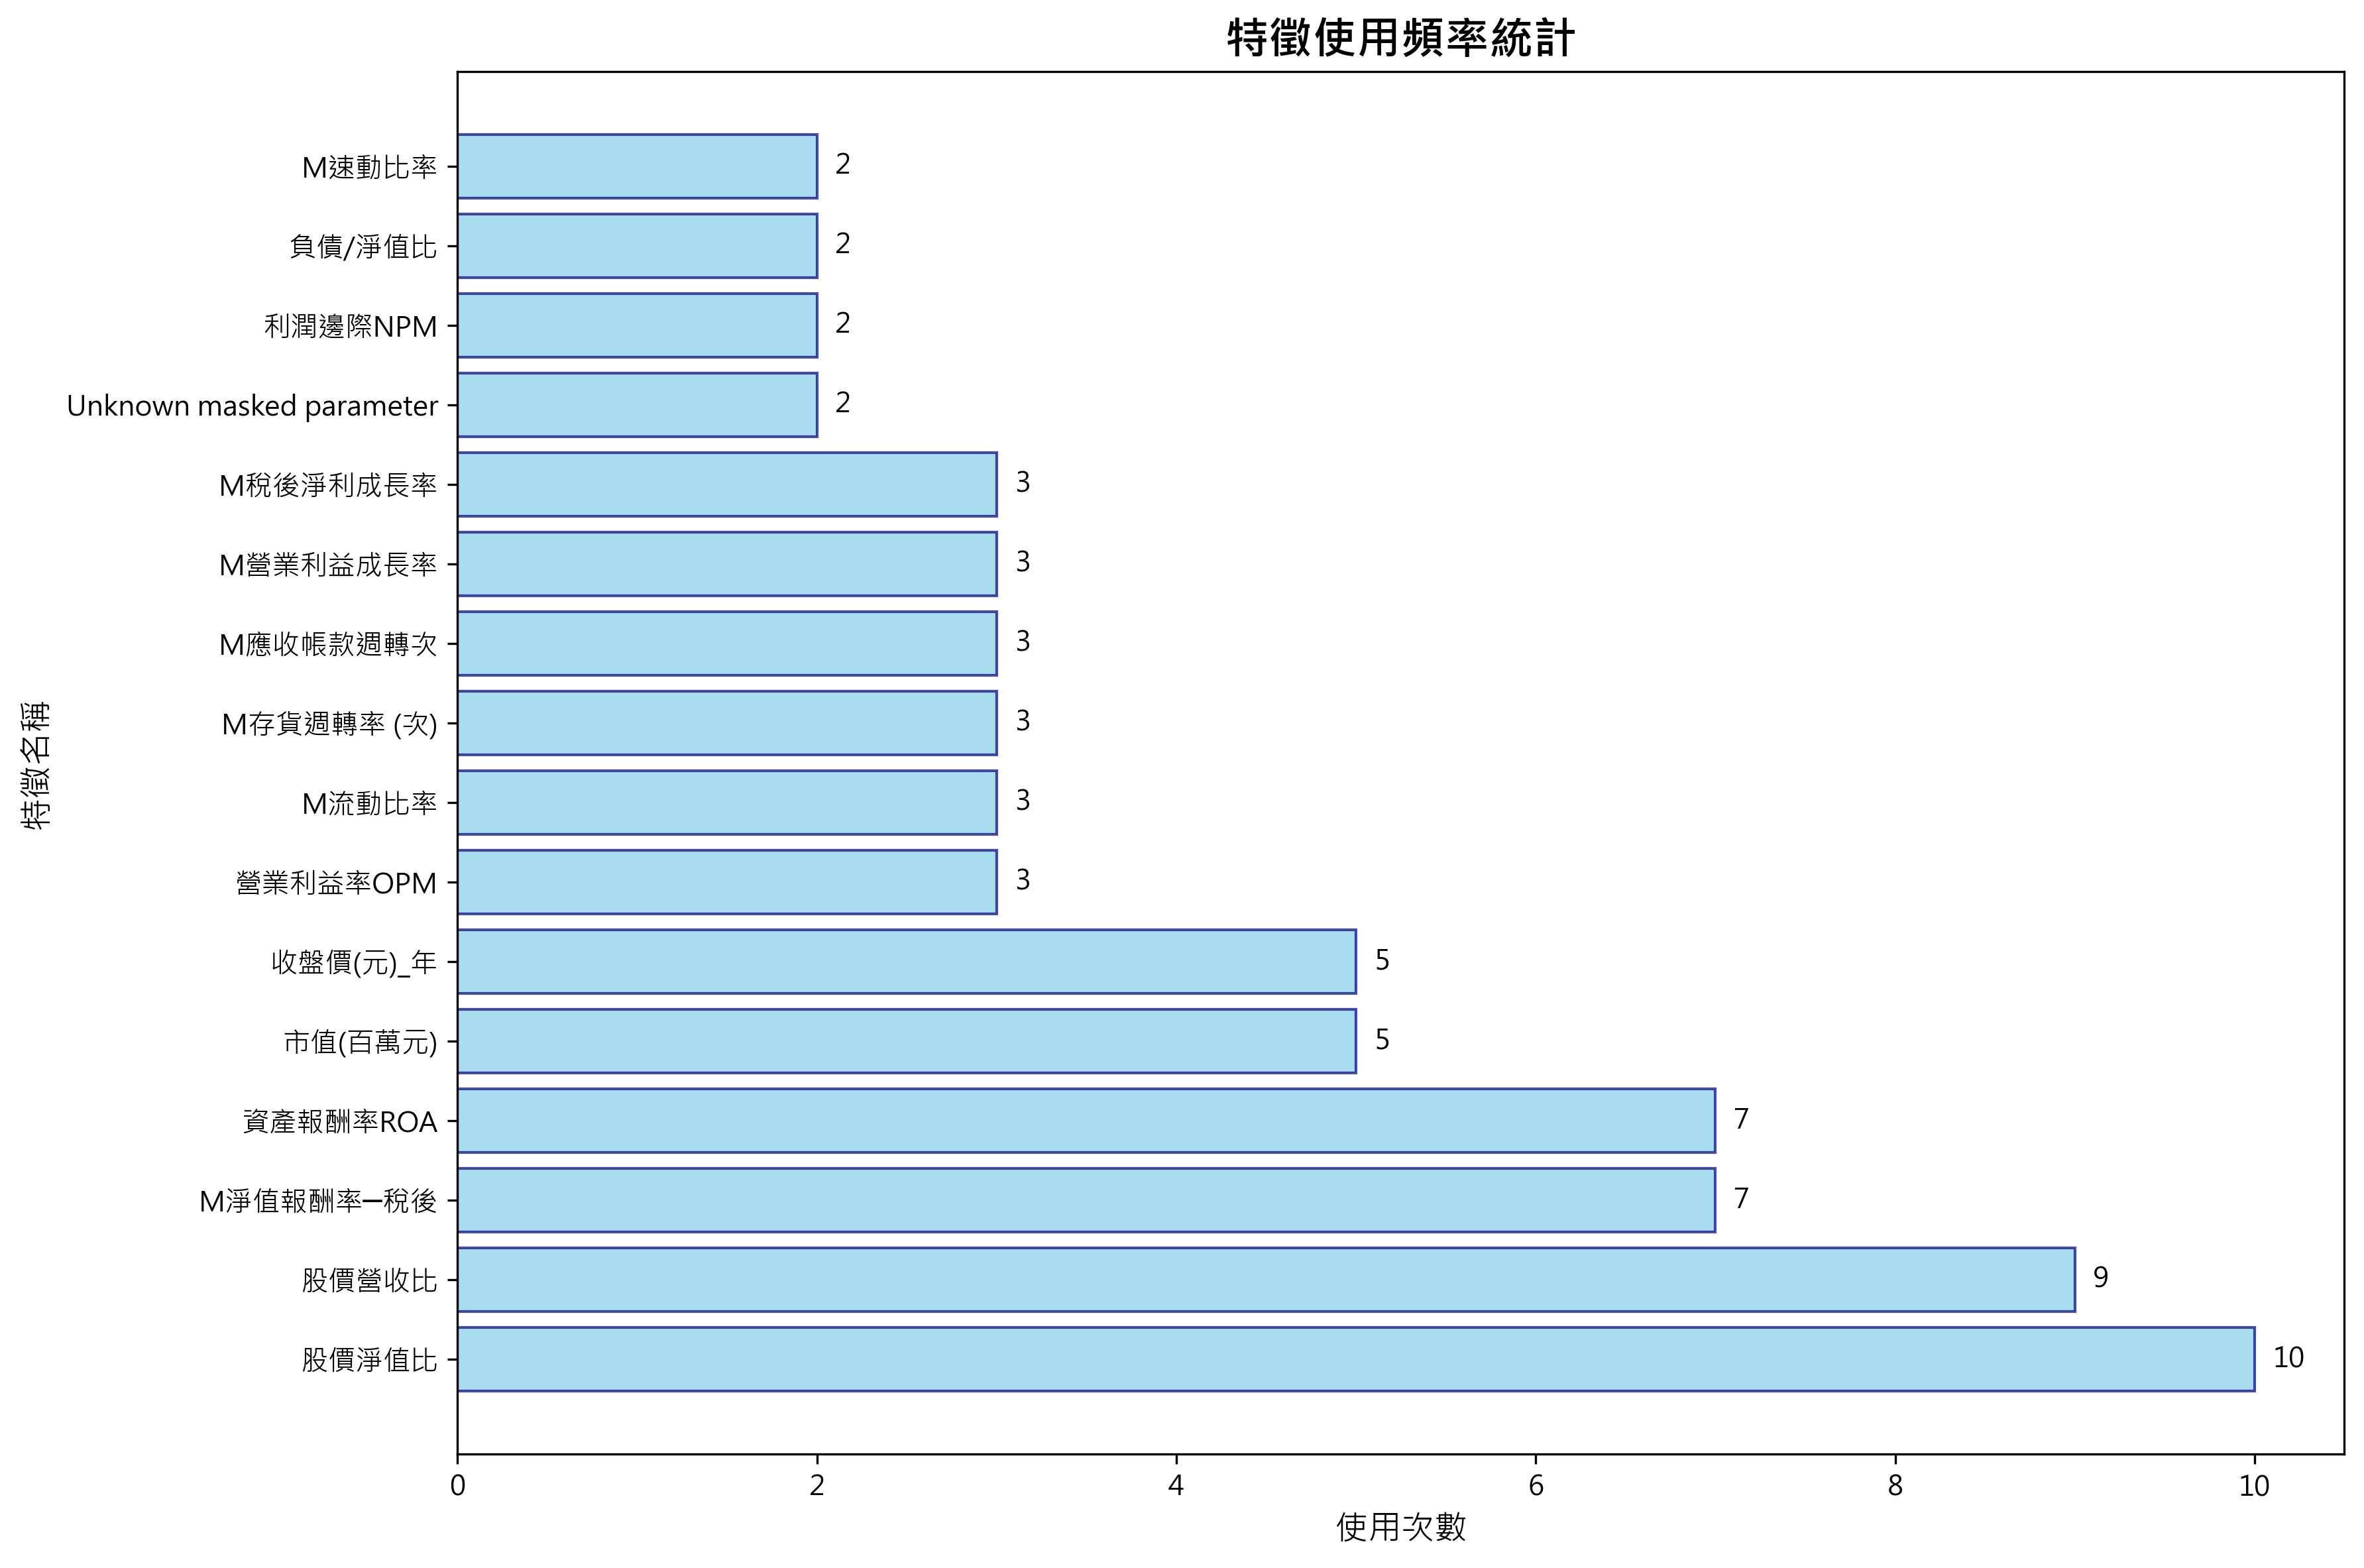

Values plotted in this chart, from the file beside it:
特徵名稱, 使用次數, 使用率(%)
股價淨值比, 10, 90.91
股價營收比, 9, 81.82
M淨值報酬率─稅後, 7, 63.64
資產報酬率ROA, 7, 63.64
市值(百萬元), 5, 45.45
收盤價(元)_年, 5, 45.45
營業利益率OPM, 3, 27.27
M流動比率, 3, 27.27
M存貨週轉率 (次), 3, 27.27
M應收帳款週轉次, 3, 27.27
M營業利益成長率, 3, 27.27
M稅後淨利成長率, 3, 27.27
Unknown masked parameter, 2, 18.18
利潤邊際NPM, 2, 18.18
負債/淨值比, 2, 18.18
M速動比率, 2, 18.18
